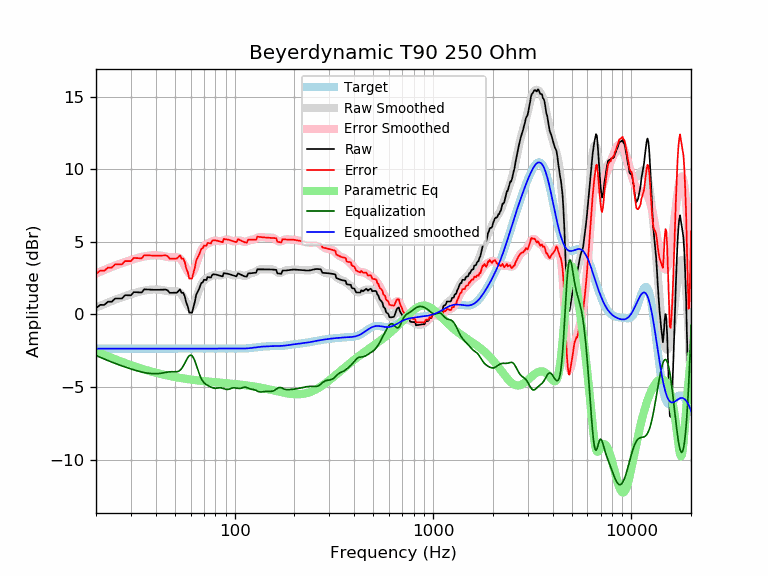

Values plotted in this chart, from the file beside it:
frequency, raw, error, smoothed, error_smoothed, equalization, parametric_eq, equalized_raw, equalized_smoothed, target
20, 0.44, 2.79, 0.47, 2.83, -2.83, -2.54, -2.39, -2.35, -2.35
21, 0.66, 3.01, 0.60, 2.95, -2.95, -2.66, -2.29, -2.35, -2.35
22, 0.66, 3.01, 0.71, 3.07, -3.07, -2.78, -2.41, -2.35, -2.35
23, 0.88, 3.23, 0.82, 3.17, -3.17, -2.89, -2.29, -2.35, -2.35
24, 0.88, 3.23, 0.92, 3.28, -3.28, -2.99, -2.40, -2.35, -2.35
25, 1.10, 3.46, 1.02, 3.37, -3.37, -3.08, -2.27, -2.35, -2.35
26, 1.10, 3.45, 1.11, 3.46, -3.46, -3.17, -2.36, -2.35, -2.35
27, 1.10, 3.45, 1.19, 3.54, -3.54, -3.26, -2.44, -2.35, -2.35
28, 1.33, 3.68, 1.26, 3.61, -3.61, -3.34, -2.29, -2.35, -2.35
29, 1.32, 3.68, 1.33, 3.68, -3.68, -3.42, -2.36, -2.35, -2.35
30, 1.32, 3.67, 1.40, 3.75, -3.75, -3.49, -2.43, -2.35, -2.35
31, 1.54, 3.89, 1.46, 3.81, -3.81, -3.56, -2.27, -2.35, -2.35
32, 1.53, 3.88, 1.51, 3.87, -3.87, -3.62, -2.33, -2.35, -2.35
33, 1.52, 3.88, 1.57, 3.92, -3.92, -3.68, -2.39, -2.35, -2.35
34, 1.51, 3.87, 1.61, 3.96, -3.96, -3.73, -2.45, -2.35, -2.35
35, 1.73, 4.08, 1.65, 4.00, -4.00, -3.79, -2.27, -2.35, -2.35
36, 1.72, 4.07, 1.68, 4.03, -4.03, -3.84, -2.31, -2.35, -2.35
37, 1.71, 4.07, 1.70, 4.05, -4.05, -3.89, -2.34, -2.35, -2.35
38, 1.71, 4.06, 1.71, 4.07, -4.07, -3.93, -2.36, -2.35, -2.35
39, 1.70, 4.05, 1.72, 4.08, -4.08, -3.97, -2.37, -2.35, -2.35
40, 1.70, 4.05, 1.72, 4.08, -4.08, -4.01, -2.38, -2.35, -2.35
41, 1.70, 4.05, 1.72, 4.07, -4.07, -4.05, -2.37, -2.35, -2.35
42, 1.70, 4.05, 1.71, 4.06, -4.06, -4.08, -2.36, -2.35, -2.35
43, 1.71, 4.06, 1.69, 4.04, -4.04, -4.12, -2.33, -2.35, -2.35
44, 1.71, 4.06, 1.66, 4.01, -4.01, -4.15, -2.30, -2.35, -2.35
45, 1.72, 4.07, 1.63, 3.99, -3.99, -4.18, -2.27, -2.35, -2.35
46, 1.66, 4.01, 1.61, 3.96, -3.96, -4.21, -2.31, -2.35, -2.35
47, 1.49, 3.85, 1.59, 3.95, -3.95, -4.23, -2.45, -2.35, -2.35
48, 1.50, 3.85, 1.59, 3.94, -3.94, -4.26, -2.44, -2.35, -2.35
49, 1.50, 3.85, 1.59, 3.94, -3.94, -4.28, -2.45, -2.35, -2.35
50, 1.50, 3.85, 1.60, 3.95, -3.95, -4.31, -2.45, -2.35, -2.35
51, 1.50, 3.85, 1.59, 3.95, -3.95, -4.33, -2.45, -2.35, -2.35
52, 1.60, 3.95, 1.57, 3.92, -3.92, -4.35, -2.32, -2.35, -2.35
53, 1.73, 4.08, 1.49, 3.85, -3.85, -4.37, -2.12, -2.35, -2.35
54, 1.50, 3.85, 1.38, 3.73, -3.73, -4.39, -2.23, -2.35, -2.35
55, 1.50, 3.85, 1.21, 3.56, -3.56, -4.40, -2.07, -2.35, -2.35
56, 1.27, 3.62, 1.01, 3.36, -3.36, -4.42, -2.09, -2.35, -2.35
57, 0.81, 3.16, 0.80, 3.15, -3.15, -4.44, -2.34, -2.35, -2.35
58, 0.57, 2.92, 0.62, 2.97, -2.97, -4.45, -2.40, -2.35, -2.35
59, 0.13, 2.48, 0.49, 2.84, -2.84, -4.46, -2.71, -2.35, -2.35
60, 0.13, 2.48, 0.44, 2.80, -2.80, -4.48, -2.67, -2.35, -2.35
61, 0.13, 2.48, 0.49, 2.84, -2.84, -4.49, -2.72, -2.35, -2.35
62, 0.53, 2.88, 0.63, 2.98, -2.98, -4.50, -2.46, -2.35, -2.35
63, 0.88, 3.23, 0.85, 3.20, -3.20, -4.52, -2.32, -2.35, -2.35
64, 1.37, 3.72, 1.11, 3.46, -3.46, -4.53, -2.09, -2.35, -2.35
65, 1.55, 3.90, 1.39, 3.74, -3.74, -4.54, -2.19, -2.35, -2.35
66, 1.73, 4.08, 1.65, 4.01, -4.01, -4.55, -2.28, -2.35, -2.35
67, 1.96, 4.31, 1.89, 4.24, -4.24, -4.56, -2.28, -2.35, -2.35
68, 2.18, 4.53, 2.08, 4.43, -4.43, -4.57, -2.25, -2.35, -2.35
69, 2.20, 4.55, 2.23, 4.58, -4.58, -4.58, -2.38, -2.35, -2.35
70, 2.39, 4.75, 2.34, 4.69, -4.69, -4.59, -2.30, -2.35, -2.35
71, 2.38, 4.73, 2.42, 4.77, -4.77, -4.60, -2.39, -2.35, -2.35
72, 2.37, 4.72, 2.48, 4.83, -4.83, -4.60, -2.46, -2.35, -2.35
73, 2.58, 4.93, 2.53, 4.88, -4.88, -4.61, -2.30, -2.35, -2.35
74, 2.56, 4.92, 2.57, 4.92, -4.92, -4.62, -2.36, -2.35, -2.35
75, 2.55, 4.91, 2.61, 4.96, -4.96, -4.63, -2.41, -2.35, -2.35
76, 2.55, 4.90, 2.65, 5.00, -5.00, -4.64, -2.45, -2.35, -2.35
77, 2.72, 5.07, 2.68, 5.03, -5.03, -4.64, -2.31, -2.35, -2.35
78, 2.77, 5.12, 2.71, 5.06, -5.06, -4.65, -2.29, -2.35, -2.35
79, 2.76, 5.11, 2.72, 5.07, -5.07, -4.66, -2.31, -2.35, -2.35
... 553 more rows
